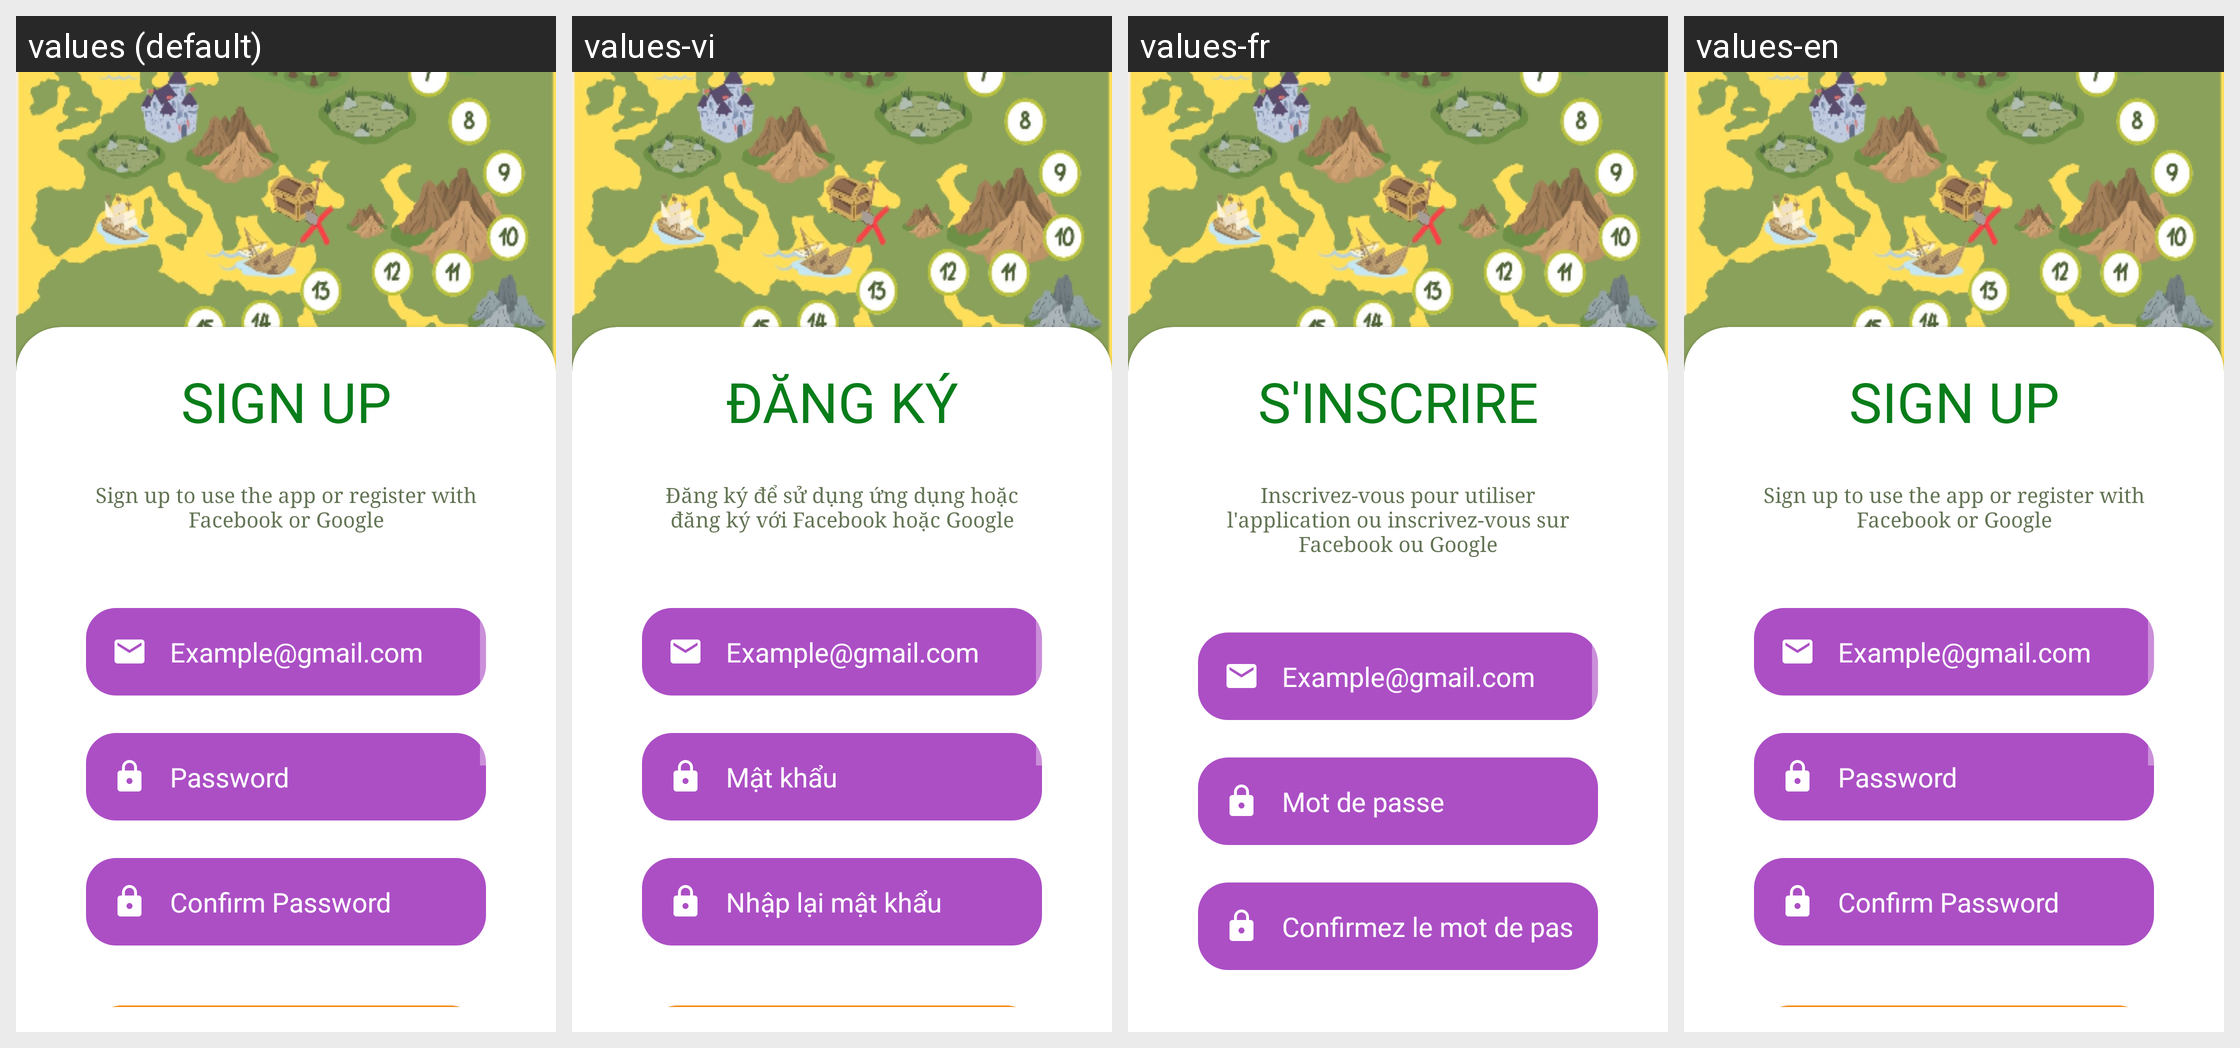

This grid shows one Android layout under several languages. Give, for every string resource on the screen, its name, the default text and each shown locale's text.
Android screen res/layout/activity_sign_up.xml rendered under 4 locales, left to right: values (default), values-vi, values-fr, values-en. Device: Nexus 5 (rendered at 1080×1920; each locale shown at half size, 540×960, under a caption strip naming it); theme Theme.ProjectMobile.
Strings drawn on this screen, with the default value and each locale's value (text and hints the layout hard-codes, and strings that could not be matched under every locale, appear in the picture but are not listed):

signup
  values: SIGN UP
  values-vi: ĐĂNG KÝ
  values-fr: S'INSCRIRE
  values-en: SIGN UP

decript3
  values: Sign up to use the app or register with Facebook or Google
  values-vi: Đăng ký để sử dụng ứng dụng hoặc đăng ký với Facebook hoặc Google
  values-fr: Inscrivez-vous pour utiliser l'application ou inscrivez-vous sur Facebook ou Google
  values-en: Sign up to use the app or register with Facebook or Google

Confirm_Password
  values: Confirm Password
  values-vi: Nhập lại mật khẩu
  values-fr: Confirmez le mot de passe
  values-en: Confirm Password
